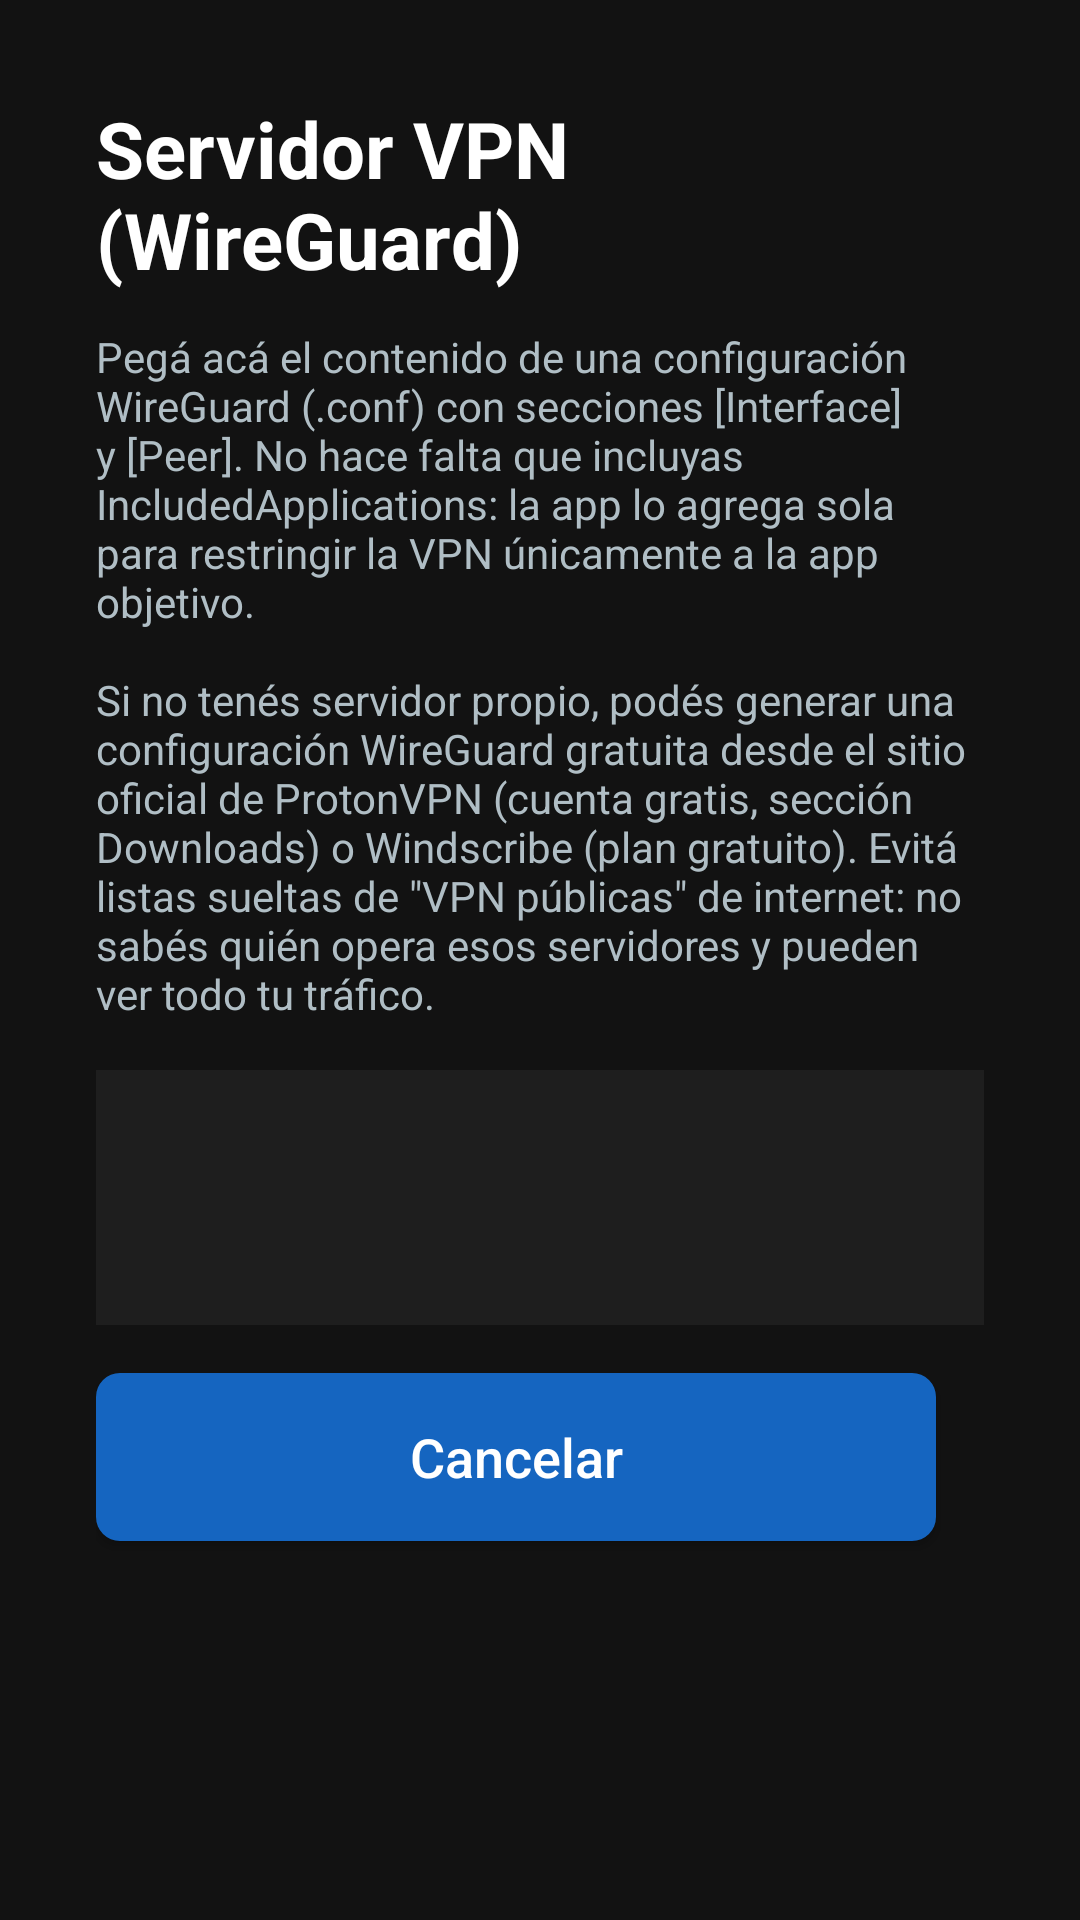

Produce the Android XML layout that renders to this screen, including the resource entries it uses.
<!-- AndroidManifest.xml: application theme Theme.TvVpn -->
<!-- res/layout/activity_vpn_config.xml -->
<?xml version="1.0" encoding="utf-8"?>
<LinearLayout xmlns:android="http://schemas.android.com/apk/res/android"
    android:layout_width="match_parent"
    android:layout_height="match_parent"
    android:background="@color/background"
    android:orientation="vertical"
    android:padding="32dp">

    <TextView
        android:id="@+id/tvConfigTitle"
        android:layout_width="wrap_content"
        android:layout_height="wrap_content"
        android:layout_marginBottom="12dp"
        android:text="@string/config_title"
        android:textColor="@color/textPrimary"
        android:textSize="26sp"
        android:textStyle="bold" />

    <TextView
        android:id="@+id/tvConfigHelp"
        android:layout_width="match_parent"
        android:layout_height="wrap_content"
        android:layout_marginBottom="16dp"
        android:text="@string/config_help"
        android:textColor="@color/textSecondary"
        android:textSize="14sp" />

    <EditText
        android:id="@+id/etConfigText"
        android:layout_width="match_parent"
        android:layout_height="0dp"
        android:layout_weight="1"
        android:background="@color/itemNormal"
        android:fontFamily="monospace"
        android:gravity="top|start"
        android:inputType="textMultiLine|textNoSuggestions"
        android:padding="16dp"
        android:textColor="@color/textPrimary"
        android:textSize="14sp" />

    <LinearLayout
        android:layout_width="match_parent"
        android:layout_height="wrap_content"
        android:layout_marginTop="16dp"
        android:gravity="end"
        android:orientation="horizontal">

        <Button
            android:id="@+id/btnCancel"
            style="@style/TvButton"
            android:layout_width="wrap_content"
            android:layout_height="wrap_content"
            android:layout_marginEnd="16dp"
            android:text="@string/action_cancel" />

        <Button
            android:id="@+id/btnSaveConfig"
            style="@style/TvButton"
            android:layout_width="wrap_content"
            android:layout_height="wrap_content"
            android:text="@string/action_save" />

    </LinearLayout>

</LinearLayout>
<!-- resources referenced by this layout -->
<resources>
  <color name="background">#121212</color>
  <color name="itemNormal">#1E1E1E</color>
  <color name="textPrimary">#FFFFFF</color>
  <color name="textSecondary">#B0BEC5</color>
  <string name="action_cancel">Cancelar</string>
  <string name="action_save">Guardar</string>
  <string name="config_help">Pegá acá el contenido de una configuración WireGuard (.conf) con secciones [Interface] y [Peer]. No hace falta que incluyas IncludedApplications: la app lo agrega sola para restringir la VPN únicamente a la app objetivo.\n\nSi no tenés servidor propio, podés generar una configuración WireGuard gratuita desde el sitio oficial de ProtonVPN (cuenta gratis, sección Downloads) o Windscribe (plan gratuito). Evitá listas sueltas de \"VPN públicas\" de internet: no sabés quién opera esos servidores y pueden ver todo tu tráfico.</string>
  <string name="config_title">Servidor VPN (WireGuard)</string>
  <style name="TvButton" parent="Widget.AppCompat.Button">
          <item name="android:minWidth">320dp</item>
          <item name="android:minHeight">56dp</item>
          <item name="android:textSize">18sp</item>
          <item name="android:textAllCaps">false</item>
          <item name="android:background">@drawable/bg_button_selector</item>
          <item name="android:textColor">@color/textPrimary</item>
          <item name="android:focusable">true</item>
      </style>
  <style name="Theme.TvVpn" parent="Theme.AppCompat.NoActionBar">
          <item name="colorPrimary">@color/colorPrimary</item>
          <item name="colorPrimaryDark">@color/colorPrimaryDark</item>
          <item name="colorAccent">@color/colorAccent</item>
          <item name="android:windowBackground">@color/background</item>
      </style>
  <!-- drawable bg_button_selector (drawable) -->
  <?xml version="1.0" encoding="utf-8"?>
  <selector xmlns:android="http://schemas.android.com/apk/res/android">
      <item android:state_focused="true">
          <shape android:shape="rectangle">
              <solid android:color="@color/itemFocused" />
              <corners android:radius="8dp" />
              <stroke android:width="2dp" android:color="@color/textPrimary" />
          </shape>
      </item>
      <item android:state_pressed="true">
          <shape android:shape="rectangle">
              <solid android:color="@color/itemFocused" />
              <corners android:radius="8dp" />
          </shape>
      </item>
      <item>
          <shape android:shape="rectangle">
              <solid android:color="@color/colorPrimary" />
              <corners android:radius="8dp" />
          </shape>
      </item>
  </selector>
  <color name="colorPrimary">#1565C0</color>
  <color name="colorPrimaryDark">#0D47A1</color>
  <color name="colorAccent">#42A5F5</color>
  <color name="itemFocused">#1E88E5</color>
</resources>
